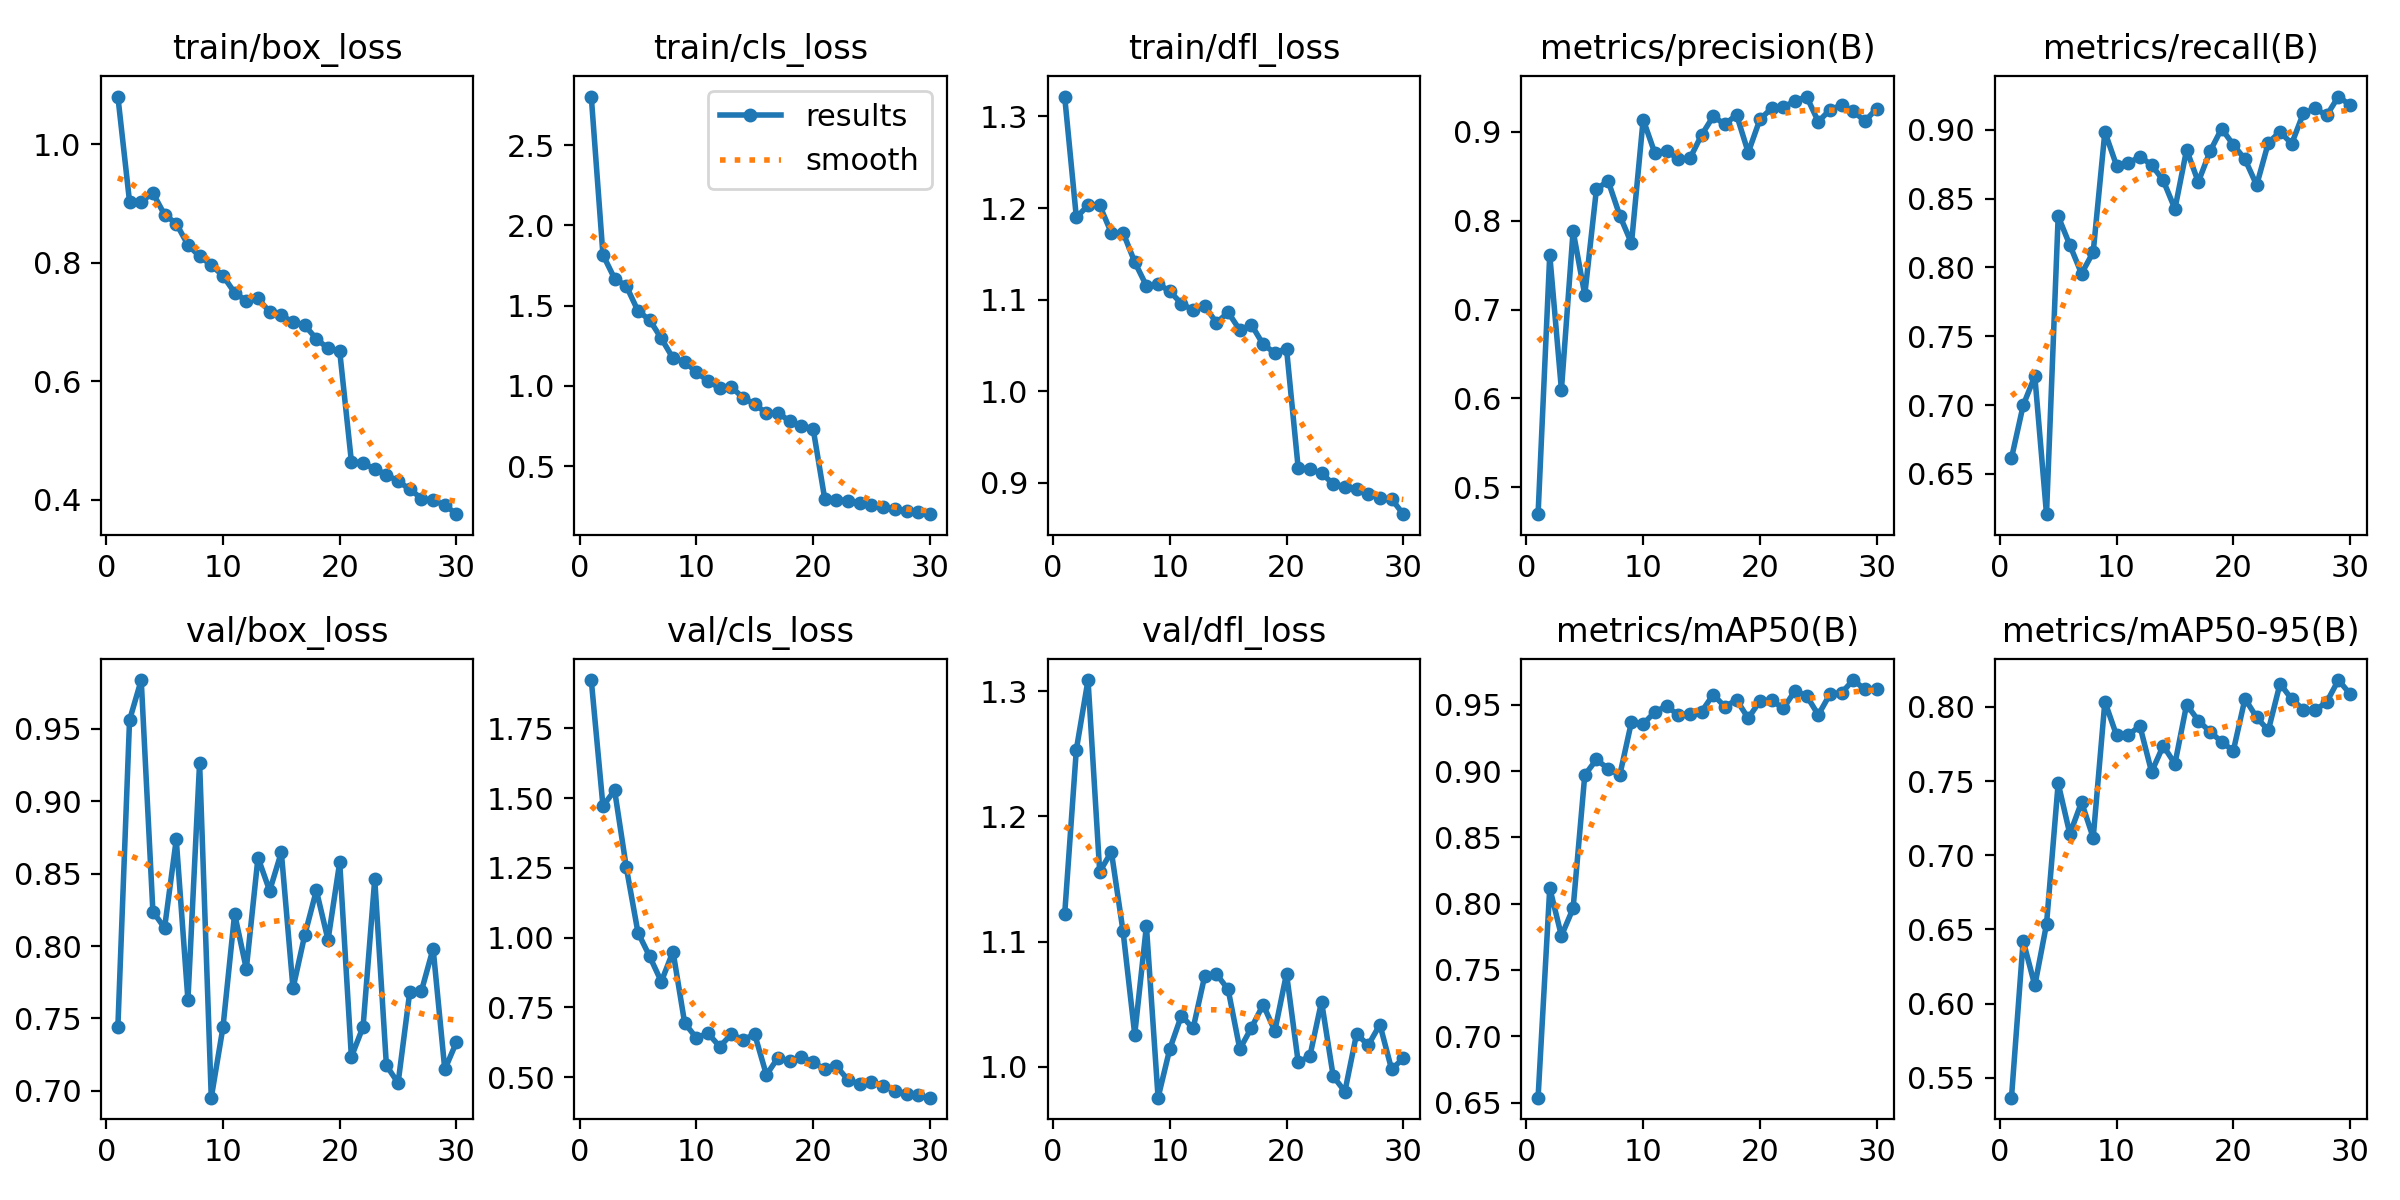

The data file committed next to this chart (first rows):
epoch, train/box_loss, train/cls_loss, train/dfl_loss, metrics/precision(B), metrics/recall(B), metrics/mAP50(B), metrics/mAP50-95(B), val/box_loss, val/cls_loss, val/dfl_loss, lr/pg0, lr/pg1, lr/pg2
1, 1.08, 2.802, 1.322, 0.4699, 0.6614, 0.6537, 0.5366, 0.7441, 1.923, 1.122, 0.0001098, 0.0001098, 0.0001098
2, 0.9029, 1.817, 1.19, 0.7617, 0.6998, 0.8118, 0.6424, 0.956, 1.472, 1.253, 0.0002135, 0.0002135, 0.0002135
3, 0.9031, 1.668, 1.203, 0.6098, 0.7211, 0.7758, 0.6123, 0.9837, 1.527, 1.309, 0.0003099, 0.0003099, 0.0003099
4, 0.9175, 1.623, 1.203, 0.7885, 0.6208, 0.7964, 0.6535, 0.8238, 1.252, 1.156, 0.0003, 0.0003, 0.0003
5, 0.8808, 1.467, 1.173, 0.7166, 0.8372, 0.897, 0.7486, 0.8125, 1.018, 1.172, 0.0003, 0.0003, 0.0003
6, 0.8661, 1.411, 1.173, 0.8356, 0.8163, 0.9087, 0.7144, 0.8736, 0.9328, 1.108, 0.000289, 0.000289, 0.000289
7, 0.83, 1.296, 1.141, 0.8447, 0.7955, 0.9017, 0.7358, 0.7629, 0.8424, 1.026, 0.0002781, 0.0002781, 0.0002781
8, 0.8108, 1.173, 1.115, 0.8057, 0.8111, 0.897, 0.7119, 0.9267, 0.9502, 1.113, 0.0002671, 0.0002671, 0.0002671
9, 0.7959, 1.152, 1.117, 0.7747, 0.8985, 0.9371, 0.8036, 0.6953, 0.6939, 0.9754, 0.0002561, 0.0002561, 0.0002561
10, 0.7781, 1.085, 1.109, 0.9138, 0.874, 0.9354, 0.7809, 0.7439, 0.641, 1.014, 0.0002451, 0.0002451, 0.0002451
11, 0.7494, 1.031, 1.096, 0.8761, 0.8756, 0.9446, 0.7811, 0.8222, 0.6575, 1.041, 0.0002341, 0.0002341, 0.0002341
12, 0.7358, 0.9861, 1.089, 0.8789, 0.8805, 0.949, 0.7872, 0.7842, 0.6096, 1.031, 0.0002231, 0.0002231, 0.0002231
13, 0.7398, 0.9928, 1.093, 0.8692, 0.8745, 0.9423, 0.7562, 0.8611, 0.6536, 1.073, 0.0002121, 0.0002121, 0.0002121
14, 0.7169, 0.9267, 1.075, 0.87, 0.8632, 0.9432, 0.7738, 0.8382, 0.6347, 1.074, 0.0002011, 0.0002011, 0.0002011
15, 0.7119, 0.8859, 1.086, 0.8963, 0.8425, 0.9447, 0.7617, 0.8648, 0.6534, 1.062, 0.0001901, 0.0001901, 0.0001901
16, 0.6992, 0.8305, 1.067, 0.9173, 0.8855, 0.9577, 0.8016, 0.7708, 0.5085, 1.014, 0.0001791, 0.0001791, 0.0001791
17, 0.6946, 0.8316, 1.073, 0.9084, 0.8621, 0.9485, 0.7908, 0.8075, 0.5704, 1.031, 0.0001682, 0.0001682, 0.0001682
18, 0.6716, 0.7805, 1.051, 0.9191, 0.8842, 0.9537, 0.7833, 0.8384, 0.5564, 1.05, 0.0001572, 0.0001572, 0.0001572
19, 0.6555, 0.7513, 1.042, 0.8767, 0.9008, 0.9398, 0.7765, 0.8043, 0.5728, 1.029, 0.0001462, 0.0001462, 0.0001462
20, 0.6506, 0.7342, 1.047, 0.9139, 0.8891, 0.9528, 0.7704, 0.8579, 0.5535, 1.074, 0.0001352, 0.0001352, 0.0001352
21, 0.4647, 0.2949, 0.9162, 0.9265, 0.8786, 0.9536, 0.8055, 0.7235, 0.529, 1.004, 0.0001242, 0.0001242, 0.0001242
22, 0.4617, 0.2918, 0.9148, 0.9278, 0.8598, 0.9472, 0.793, 0.7442, 0.5393, 1.008, 0.0001132, 0.0001132, 0.0001132
23, 0.4523, 0.2838, 0.9105, 0.9345, 0.8905, 0.9604, 0.7842, 0.8463, 0.4899, 1.052, 0.0001022, 0.0001022, 0.0001022
24, 0.4427, 0.2687, 0.8988, 0.9396, 0.8985, 0.9568, 0.8157, 0.7176, 0.4759, 0.9924, 9.1242e-05, 9.1242e-05, 9.1242e-05
25, 0.4313, 0.2568, 0.8959, 0.9114, 0.8899, 0.9423, 0.8053, 0.7054, 0.4839, 0.9803, 8.0253e-05, 8.0253e-05, 8.0253e-05
26, 0.4182, 0.2443, 0.8934, 0.9248, 0.9119, 0.958, 0.7982, 0.7683, 0.4692, 1.026, 6.9264e-05, 6.9264e-05, 6.9264e-05
27, 0.4022, 0.233, 0.8879, 0.93, 0.9155, 0.9591, 0.7977, 0.769, 0.4519, 1.017, 5.8275e-05, 5.8275e-05, 5.8275e-05
28, 0.3992, 0.2233, 0.8833, 0.9231, 0.9104, 0.9686, 0.8033, 0.7983, 0.4412, 1.034, 4.7286e-05, 4.7286e-05, 4.7286e-05
29, 0.3915, 0.2124, 0.8824, 0.912, 0.9241, 0.9615, 0.8181, 0.7148, 0.4348, 0.998, 3.6297e-05, 3.6297e-05, 3.6297e-05
30, 0.3759, 0.2014, 0.8658, 0.9262, 0.9179, 0.9618, 0.8088, 0.7337, 0.4268, 1.007, 2.5308e-05, 2.5308e-05, 2.5308e-05
